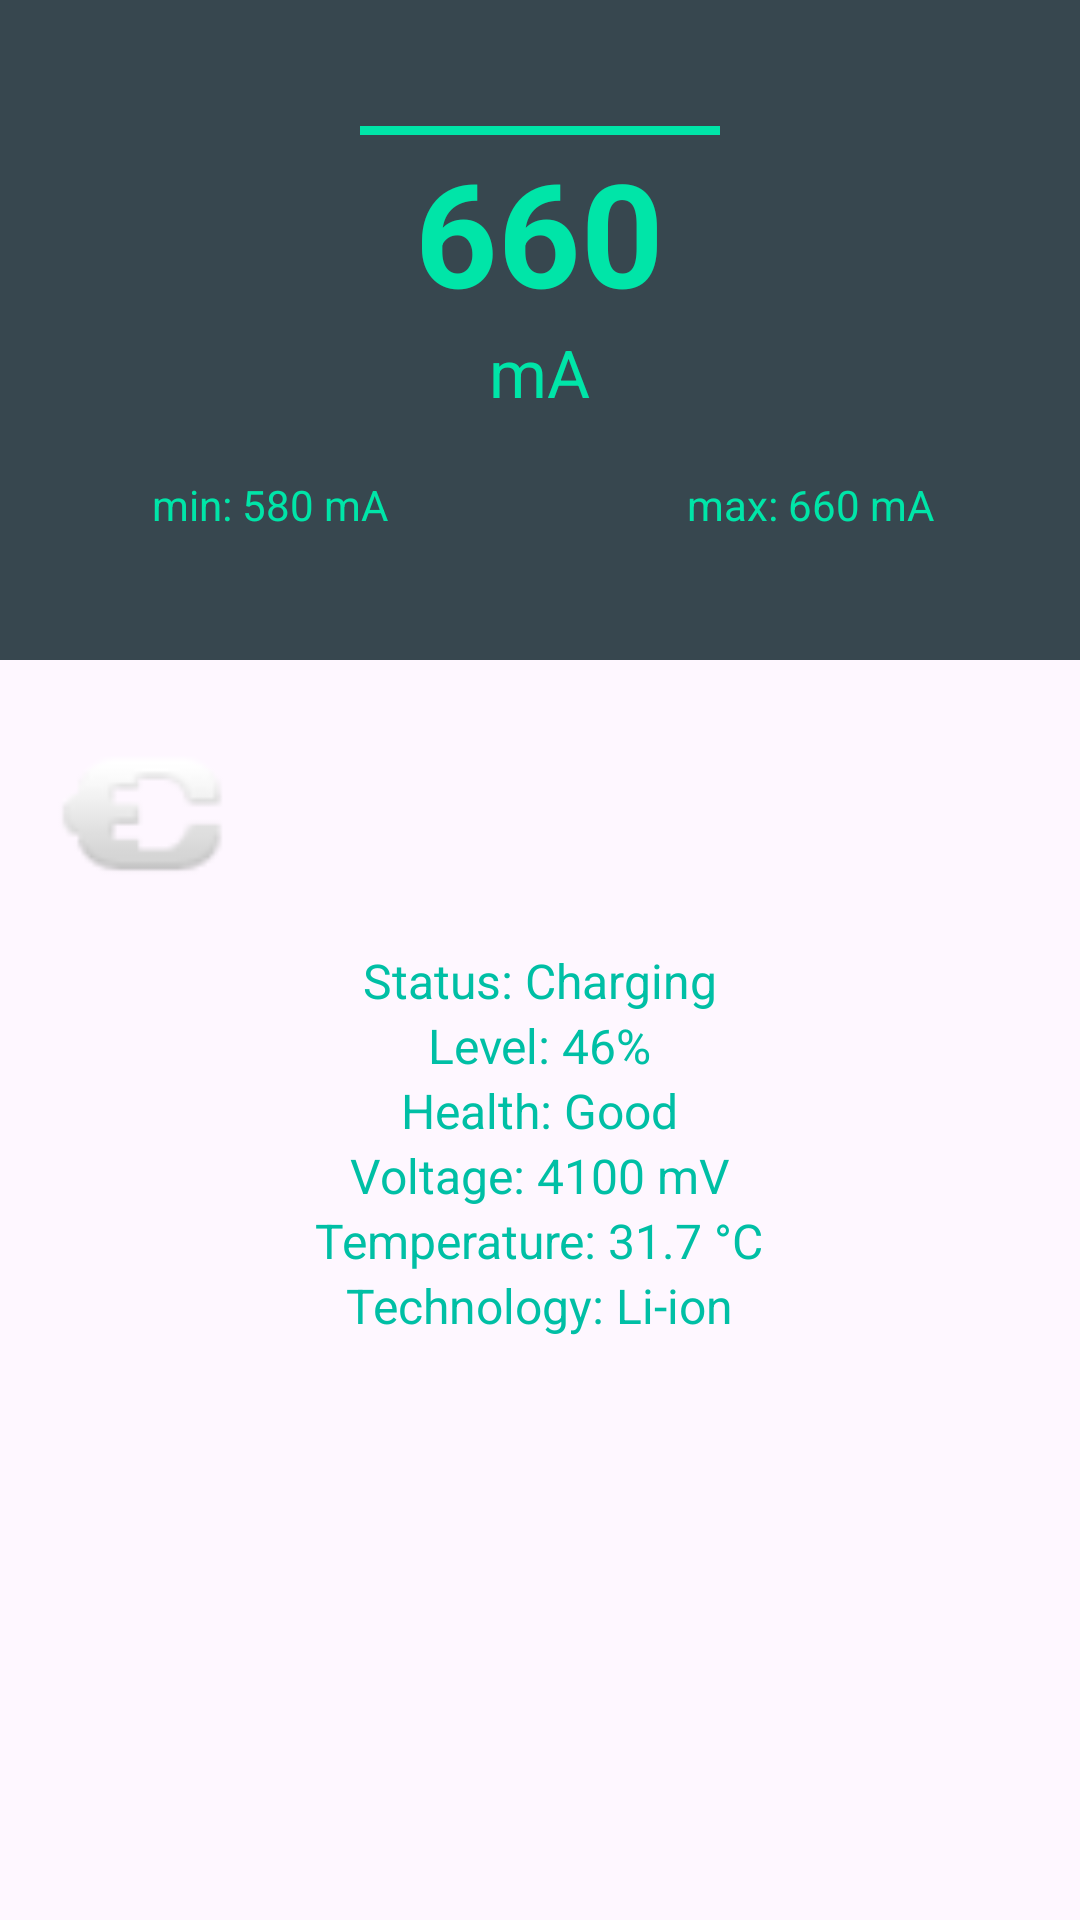

Layout XML and referenced resources for this Android screen:
<!-- AndroidManifest.xml: activity theme Theme.CloneAmpere -->
<!-- res/layout/activity_main.xml -->
<?xml version="1.0" encoding="utf-8"?>
<LinearLayout xmlns:android="http://schemas.android.com/apk/res/android"
    android:layout_width="match_parent"
    android:layout_height="match_parent"
    android:orientation="vertical">

    
    <LinearLayout
        android:layout_width="match_parent"
        android:layout_height="220dp"
        android:background="#37474F"
        android:gravity="center"
        android:orientation="vertical">

        <View
            android:layout_width="120dp"
            android:layout_height="3dp"
            android:background="#00E5A8" />

        <TextView
            android:id="@+id/txtCurrent"
            android:layout_width="wrap_content"
            android:layout_height="wrap_content"
            android:text="660"
            android:textColor="#00E5A8"
            android:textSize="48sp"
            android:textStyle="bold" />

        <TextView
            android:layout_width="wrap_content"
            android:layout_height="wrap_content"
            android:text="mA"
            android:textColor="#00E5A8"
            android:textSize="22sp" />

        <LinearLayout
            android:layout_width="match_parent"
            android:layout_height="wrap_content"
            android:layout_marginTop="20dp"
            android:orientation="horizontal">

            <TextView
                android:id="@+id/txtMin"
                android:layout_width="0dp"
                android:layout_height="wrap_content"
                android:layout_weight="1"
                android:gravity="center"
                android:text="min: 580 mA"
                android:textColor="#00E5A8" />

            <TextView
                android:id="@+id/txtMax"
                android:layout_width="0dp"
                android:layout_height="wrap_content"
                android:layout_weight="1"
                android:gravity="center"
                android:text="max: 660 mA"
                android:textColor="#00E5A8" />

        </LinearLayout>

    </LinearLayout>

    
    <ImageView
        android:id="@+id/imgBattery"
        android:layout_width="64dp"
        android:layout_height="64dp"
        android:layout_gravity="start"
        android:layout_margin="16dp"
        android:src="@android:drawable/ic_lock_idle_charging" />

    
    <LinearLayout
        android:layout_width="match_parent"
        android:layout_height="wrap_content"
        android:gravity="center_horizontal"
        android:orientation="vertical">

        <TextView
            android:id="@+id/txtStatus"
            android:text="Status: Charging"
            android:textColor="#00BFA5"
            android:textSize="16sp"
            android:layout_width="wrap_content"
            android:layout_height="wrap_content" />

        <TextView
            android:id="@+id/txtLevel"
            android:text="Level: 46%"
            android:textColor="#00BFA5"
            android:textSize="16sp"
            android:layout_width="wrap_content"
            android:layout_height="wrap_content" />

        <TextView
            android:id="@+id/txtHealth"
            android:text="Health: Good"
            android:textColor="#00BFA5"
            android:textSize="16sp"
            android:layout_width="wrap_content"
            android:layout_height="wrap_content" />

        <TextView
            android:id="@+id/txtVoltage"
            android:text="Voltage: 4100 mV"
            android:textColor="#00BFA5"
            android:textSize="16sp"
            android:layout_width="wrap_content"
            android:layout_height="wrap_content" />

        <TextView
            android:id="@+id/txtTemp"
            android:text="Temperature: 31.7 °C"
            android:textColor="#00BFA5"
            android:textSize="16sp"
            android:layout_width="wrap_content"
            android:layout_height="wrap_content" />

        <TextView
            android:id="@+id/txtTech"
            android:text="Technology: Li-ion"
            android:textColor="#00BFA5"
            android:textSize="16sp"
            android:layout_width="wrap_content"
            android:layout_height="wrap_content" />

        <TextView
            android:id="@+id/txtAvgCurrent"
            android:layout_width="wrap_content"
            android:layout_height="wrap_content"
            android:textColor="#00E5A8"
            android:textSize="16sp"/>

        <TextView
            android:id="@+id/txtCapacity"
            android:layout_width="wrap_content"
            android:layout_height="wrap_content"
            android:textColor="#00BFA5"
            android:textSize="16sp"/>

        <TextView
            android:id="@+id/txtChargeCounter"
            android:layout_width="wrap_content"
            android:layout_height="wrap_content"
            android:textColor="#00BFA5"
            android:textSize="16sp"/>

    </LinearLayout>

</LinearLayout>
<!-- resources referenced by this layout -->
<resources>
  <style name="Theme.CloneAmpere" parent="Base.Theme.CloneAmpere" />
  <style name="Base.Theme.CloneAmpere" parent="Theme.Material3.DayNight.NoActionBar">
          
          
      </style>
</resources>
